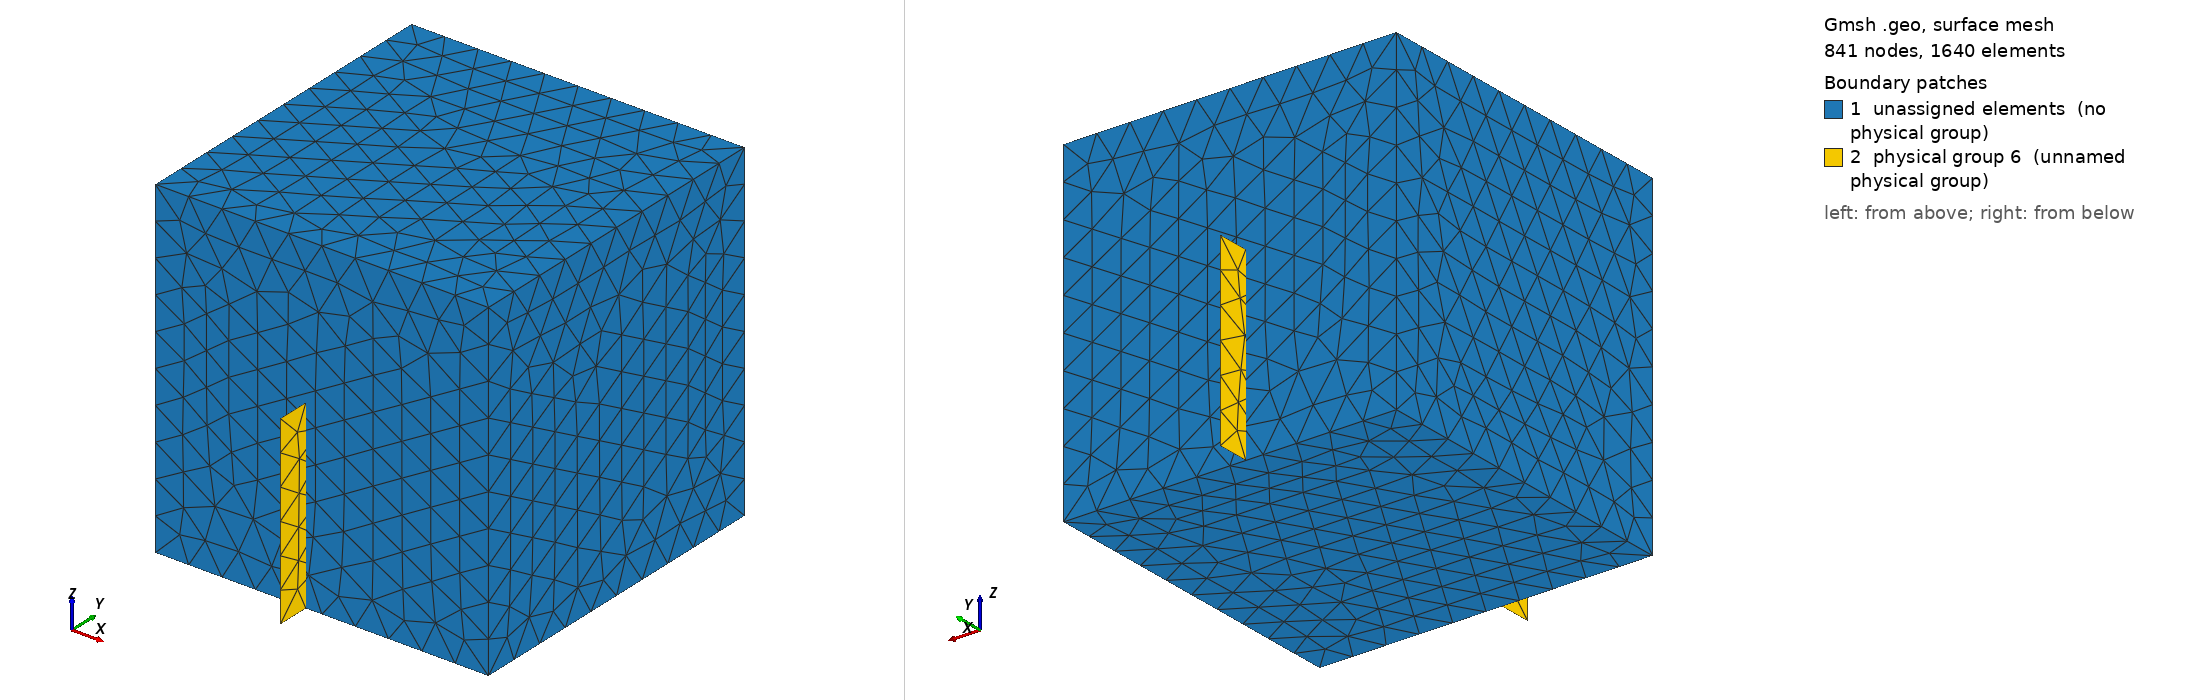

Gmsh geometry script, surface-meshed: 841 nodes, 1640 surface elements. Boundary patches (legend numbers): 1 unassigned elements (no physical group), 2 physical group 6 (unnamed physical group). Left view from above one corner, right view from below the opposite corner. Legend entries are the model's physical surfaces; 'unassigned elements' are surfaces in no physical group. The drawing asked Gmsh for element sizes between 1% and 20% of the model's largest extent; the script's own settings can give other sizes.

=== simple_cavity_tet10_struc.geo (drawn) ===
// Parameters: acoustic cavity
lx1 = 1.0;
ly1 = 1.0;
lz1 = 1.0;


//az = 0.3;
az = 0.441;
//ay = 0.3;
ay = 0.0;

a = 0.452;

// size of elements
h = lx1/10;
h2 = lz1/10;


Mesh.CharacteristicLengthMax=10*h;
Mesh.ElementOrder = 1;

// Cavity: Corners
Point(1) = {0,     0  , 0, h};
Point(2) = {lx1,    0  , 0, h};
Point(3) = {lx1,    ly1 , 0, h};
Point(4) = {0 ,    ly1 , 0, h};
Point(5) = {0,     0  , lz1, h};
Point(6) = {lx1,    0  , lz1, h};
Point(7) = {lx1,    ly1 , lz1, h};
Point(8) = {0 ,    ly1 , lz1, h};

Point(9) = {a,     -0.1  , 0, h2};
Point(10) = {a,    -0.1  , lz1-az, h2};
Point(11) = {a,    ly1-ay+0.1 , lz1-az, h2};
Point(12) = {a ,    ly1-ay+0.1 , 0, h2};

// Cavity: lines

Line(1) = {1, 5};
Line(2) = {5, 6};
Line(3) = {6, 2};
Line(4) = {2, 1};
Line(5) = {1, 4};
Line(6) = {4, 8};
Line(7) = {8, 5};
Line(8) = {8, 7};
Line(9) = {7, 3};
Line(10) = {3, 4};
Line(11) = {2, 3};
Line(12) = {6, 7};
Line(13) = {10, 11};
Line(14) = {11, 12};
Line(15) = {12, 9};
Line(16) = {9, 10};
Line Loop(17) = {7, -1, 5, 6};
Plane Surface(18) = {17};
Line Loop(19) = {2, 3, 4, 1};
Plane Surface(20) = {19};
Line Loop(21) = {3, 11, -9, -12};
Plane Surface(22) = {21};
Line Loop(23) = {11, 10, -5, -4};
Plane Surface(24) = {23};
Line Loop(25) = {2, 12, -8, 7};
Plane Surface(26) = {25};
Line Loop(27) = {8, 9, 10, 6};
Plane Surface(28) = {27};
Line Loop(29) = {-16, -13, -14, -15};
Plane Surface(30) = {29};
Surface Loop(31) = {18, 26, 20, 22, 24, 28};
Volume(32) = {31};

// Physical Volume(1) = {32}; // air cavity 

Physical Surface(6) = {30};// Structure surface
Physical Line(7) = {14};
